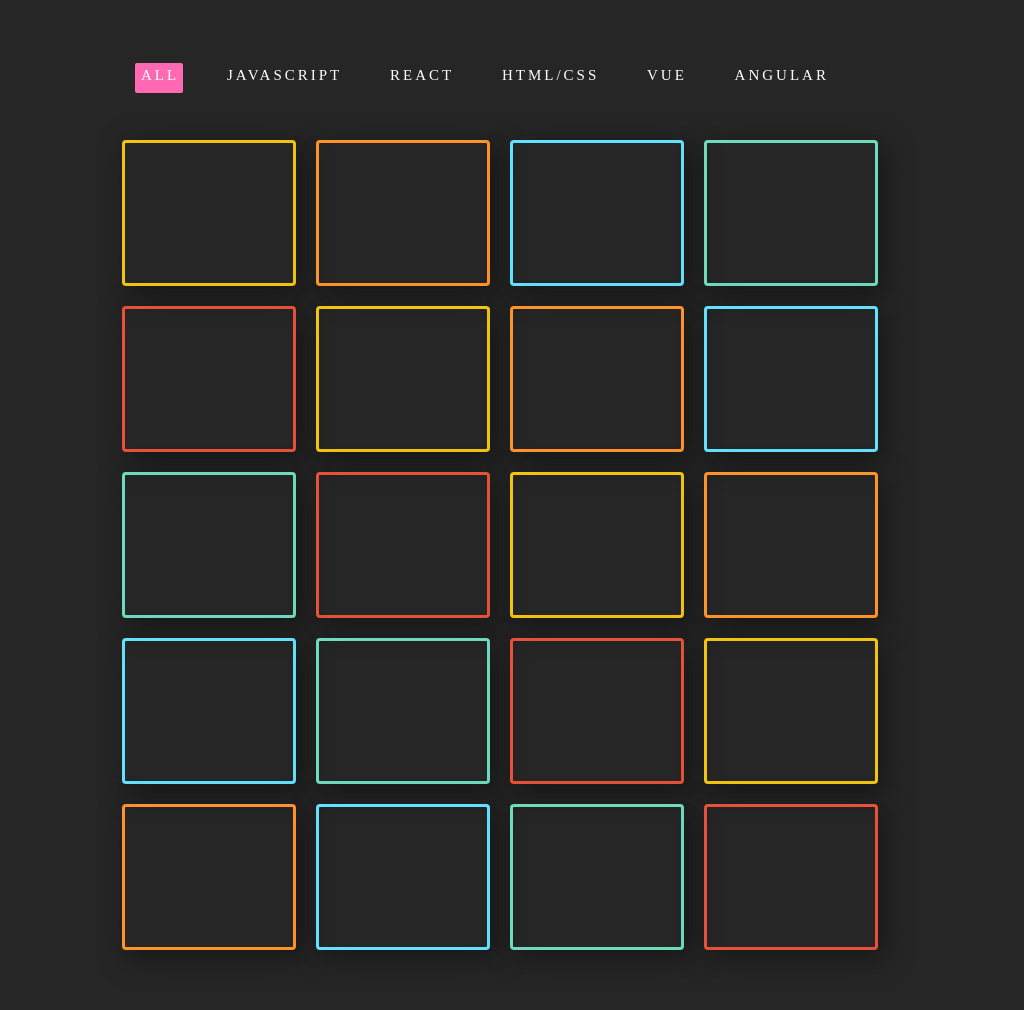

Write a web page that renders exactly this picture using CSS.

<!-- file: index.html -->
<!DOCTYPE html>
<html lang="en" >
<head>
  <meta charset="UTF-8">
  <title>CodePen - Pure CSS Project Filter Tabs</title>
  <link rel="stylesheet" href="./style.css">

</head>
<body>
<!-- partial:index.partial.html -->
<div class="wrapper">
  <div class="container">
    <input class="checkbox-all" id="all" type="radio" name="checkbox" checked=""/>
    <label for="all">all</label>
    <input class="checkbox-js" id="js" type="radio" name="checkbox"/>
    <label for="js">javascript</label>
    <input class="checkbox-react" id="react" type="radio" name="checkbox"/>
    <label for="react">react</label>
    <input class="checkbox-html" id="html" type="radio" name="checkbox"/>
    <label for="html">HTML/CSS</label>
    <input class="checkbox-vue" id="vue" type="radio" name="checkbox"/>
    <label for="vue">vue</label>
    <input class="checkbox-angular" id="angular" type="radio" name="checkbox"/>
    <label for="angular">angular</label>
    <div class="seperator"></div>
    <!-- project cards-->
    <div class="cards">
      <div class="project js"></div>
      <div class="project html"></div>
      <div class="project react"></div>
      <div class="project vue"></div>
      <div class="project angular"></div>
      <div class="project js"></div>
      <div class="project html"></div>
      <div class="project react"></div>
      <div class="project vue"></div>
      <div class="project angular"></div>
      <div class="project js"></div>
      <div class="project html"></div>
      <div class="project react"></div>
      <div class="project vue"></div>
      <div class="project angular"></div>
      <div class="project js"></div>
      <div class="project html"></div>
      <div class="project react"></div>
      <div class="project vue"></div>
      <div class="project angular"></div>
    </div>
  </div>
</div>
<!-- partial -->
  <script  src="./script.js"></script>

</body>
</html>


/* file: style.css */
body {
  margin: 0;
  padding: 0;
  background-color: rgba(0, 0, 0, 0.85);
  color: whitesmoke;
  font-weight: 400;
  font-size: 15px;
  line-height: 1.7;
}

.wrapper {
  width: 100%;
  padding: 60px 0;
  position: relative;
  display: flex;
  justify-content: center;
}

[type="radio"]:checked,
[type="radio"]:not(:checked) {
  position: absolute;
  left: -9999px;
}

[type="radio"]:checked + label,
[type="radio"]:not(:checked) + label {
  position: relative;
  padding-left: 12px;
  padding-right: 12px;
  letter-spacing: 3px;
  cursor: pointer;
  line-height: 30px;
  font-size: 15px;
  text-transform: uppercase;
  font-weight: 500;
  color: #fff;
  margin-right: 10px;
  margin-left: 10px;
  -webkit-transition: all 0.2s ease;
  transition: all 0.2s ease;
}

[type="radio"]:checked + label:after,
[type="radio"]:not(:checked) + label:after {
  content: "";
  border-radius: 2px;
  height: 20px;
  padding: 5px;
  background-color: #e74c3c;
  position: absolute;
  bottom: 0;
  left: 6px;
  top: -4px;
  z-index: -1;
  -webkit-transition: all 0.2s ease;
  transition: all 0.2s ease;
}

[type="radio"]:not(:checked) + label:after {
  opacity: 0;
  width: 0;
}

[type="radio"]:checked + label:after {
  opacity: 1;
  width: calc(100% - 24px);
}

.checkbox-all:checked + label:after,
.checkbox-all:not(:checked) + label:after {
  background-color: hotpink;
}

.checkbox-js:checked + label:after,
.checkbox-js:not(:checked) + label:after {
  background-color: #f1c40f;
}

.checkbox-html:checked + label:after,
.checkbox-html:not(:checked) + label:after {
  background-color: #ff932b;
}

.checkbox-react:checked + label:after,
.checkbox-react:not(:checked) + label:after {
  background-color: #64e1fe;
}

.checkbox-vue:checked + label:after,
.checkbox-vue:not(:checked) + label:after {
  background-color: #6edbbe;
}

.checkbox-angular:checked + label:after,
.checkbox-angular:not(:checked) + label:after {
  background-color: #e75139;
}

.checkbox-all:checked + label {
  margin-left: 17px;
}

.seperator {
  width: 100%;
  height: 30px;
}

.cards {
  display: flex;
  flex-wrap: wrap;
  width: 800px;
}

.project {
  border-radius: 4px;
  box-shadow: 6px 7px 28px 0 rgba(16, 16, 16, 0.7);
  -webkit-transition: all 0.2s linear;
  transition: all 0.3s linear;
}

.project.js {
  border: 3px solid #f1c40f;
}

.project.html {
  border: 3px solid #ff932b;
}

.project.react {
  border: 3px solid #64e1fe;
}

.project.vue {
  border: 3px solid #6edbbe;
}

.project.angular {
  border: 3px solid #e75139;
}

.project.js,
.project.html,
.project.react,
.project.vue,
.project.angular {
  opacity: 0;
  transform: scale(0);
  padding: 0;
  margin: 0;
  visibility: hidden;
  border-width: 0;
}

.checkbox-all:checked ~ .cards .project.js,
.checkbox-all:checked ~ .cards .project.html,
.checkbox-all:checked ~ .cards .project.react,
.checkbox-all:checked ~ .cards .project.vue,
.checkbox-all:checked ~ .cards .project.angular,
.checkbox-js:checked ~ .cards .project.js,
.checkbox-html:checked ~ .cards .project.html,
.checkbox-react:checked ~ .cards .project.react,
.checkbox-vue:checked ~ .cards .project.vue,
.checkbox-angular:checked ~ .cards .project.angular {
  opacity: 1;
  min-height: 140px;
  min-width: calc(22% - 28px);
  padding: 0 10px;
  margin-left: 10px;
  margin-right: 10px;
  margin-top: 20px;
  visibility: visible;
  transform: scale(1);
  border-width: 3px;
}

.project:nth-child(2n - 3) {
  grid-row-end: span 2;
}

@media only screen and (max-width: 650px) {
  .container {
    width: 100%;
  }

  label {
    display: block;
  }

  .cards {
    flex-direction: column;
    width: auto;
  }
}